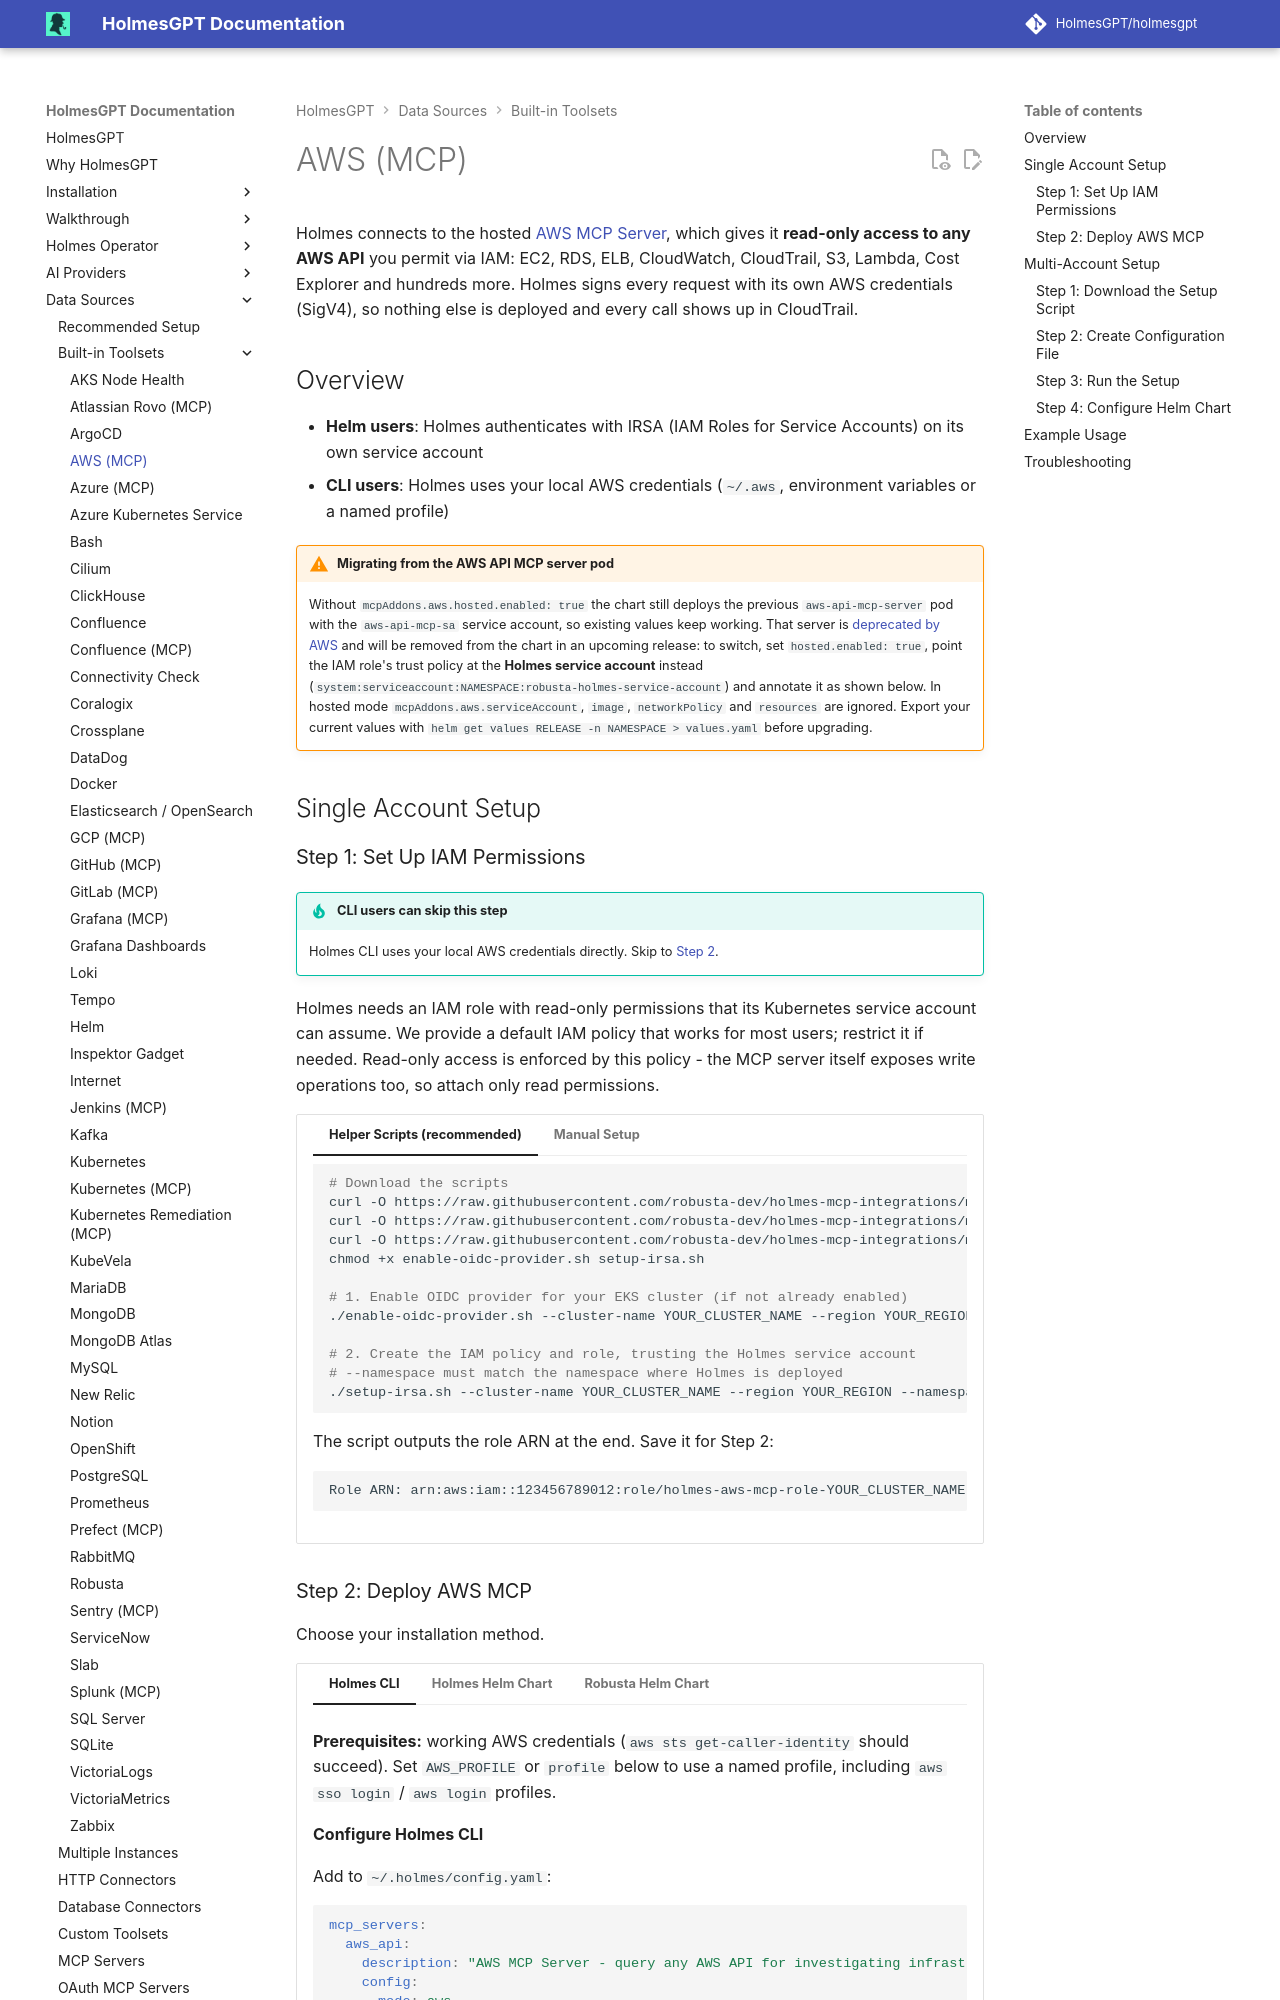

repository: HolmesGPT/holmesgpt · page: 0.47.0/data-sources/builtin-toolsets/aws/index.html · generator: mkdocs

# AWS (MCP)

Holmes connects to the hosted [AWS MCP Server](https://docs.aws.amazon.com/agent-toolkit/latest/userguide/mcp-server.html), which gives it **read-only access to any AWS API** you permit via IAM: EC2, RDS, ELB, CloudWatch, CloudTrail, S3, Lambda, Cost Explorer and hundreds more. Holmes signs every request with its own AWS credentials (SigV4), so nothing else is deployed and every call shows up in CloudTrail.

## Overview

- **Helm users**: Holmes authenticates with IRSA (IAM Roles for Service Accounts) on its own service account
- **CLI users**: Holmes uses your local AWS credentials (`~/.aws`, environment variables or a named profile)

!!! warning "Migrating from the AWS API MCP server pod"
    Without `mcpAddons.aws.hosted.enabled: true` the chart still deploys the previous `aws-api-mcp-server` pod with the `aws-api-mcp-sa` service account, so existing values keep working. That server is [deprecated by AWS](https://github.com/awslabs/mcp/blob/main/src/aws-api-mcp-server/MIGRATION.md) and will be removed from the chart in an upcoming release: to switch, set `hosted.enabled: true`, point the IAM role's trust policy at the **Holmes service account** instead (`system:serviceaccount:NAMESPACE:robusta-holmes-service-account`) and annotate it as shown below. In hosted mode `mcpAddons.aws.serviceAccount`, `image`, `networkPolicy` and `resources` are ignored. Export your current values with `helm get values RELEASE -n NAMESPACE > values.yaml` before upgrading.

## Single Account Setup
